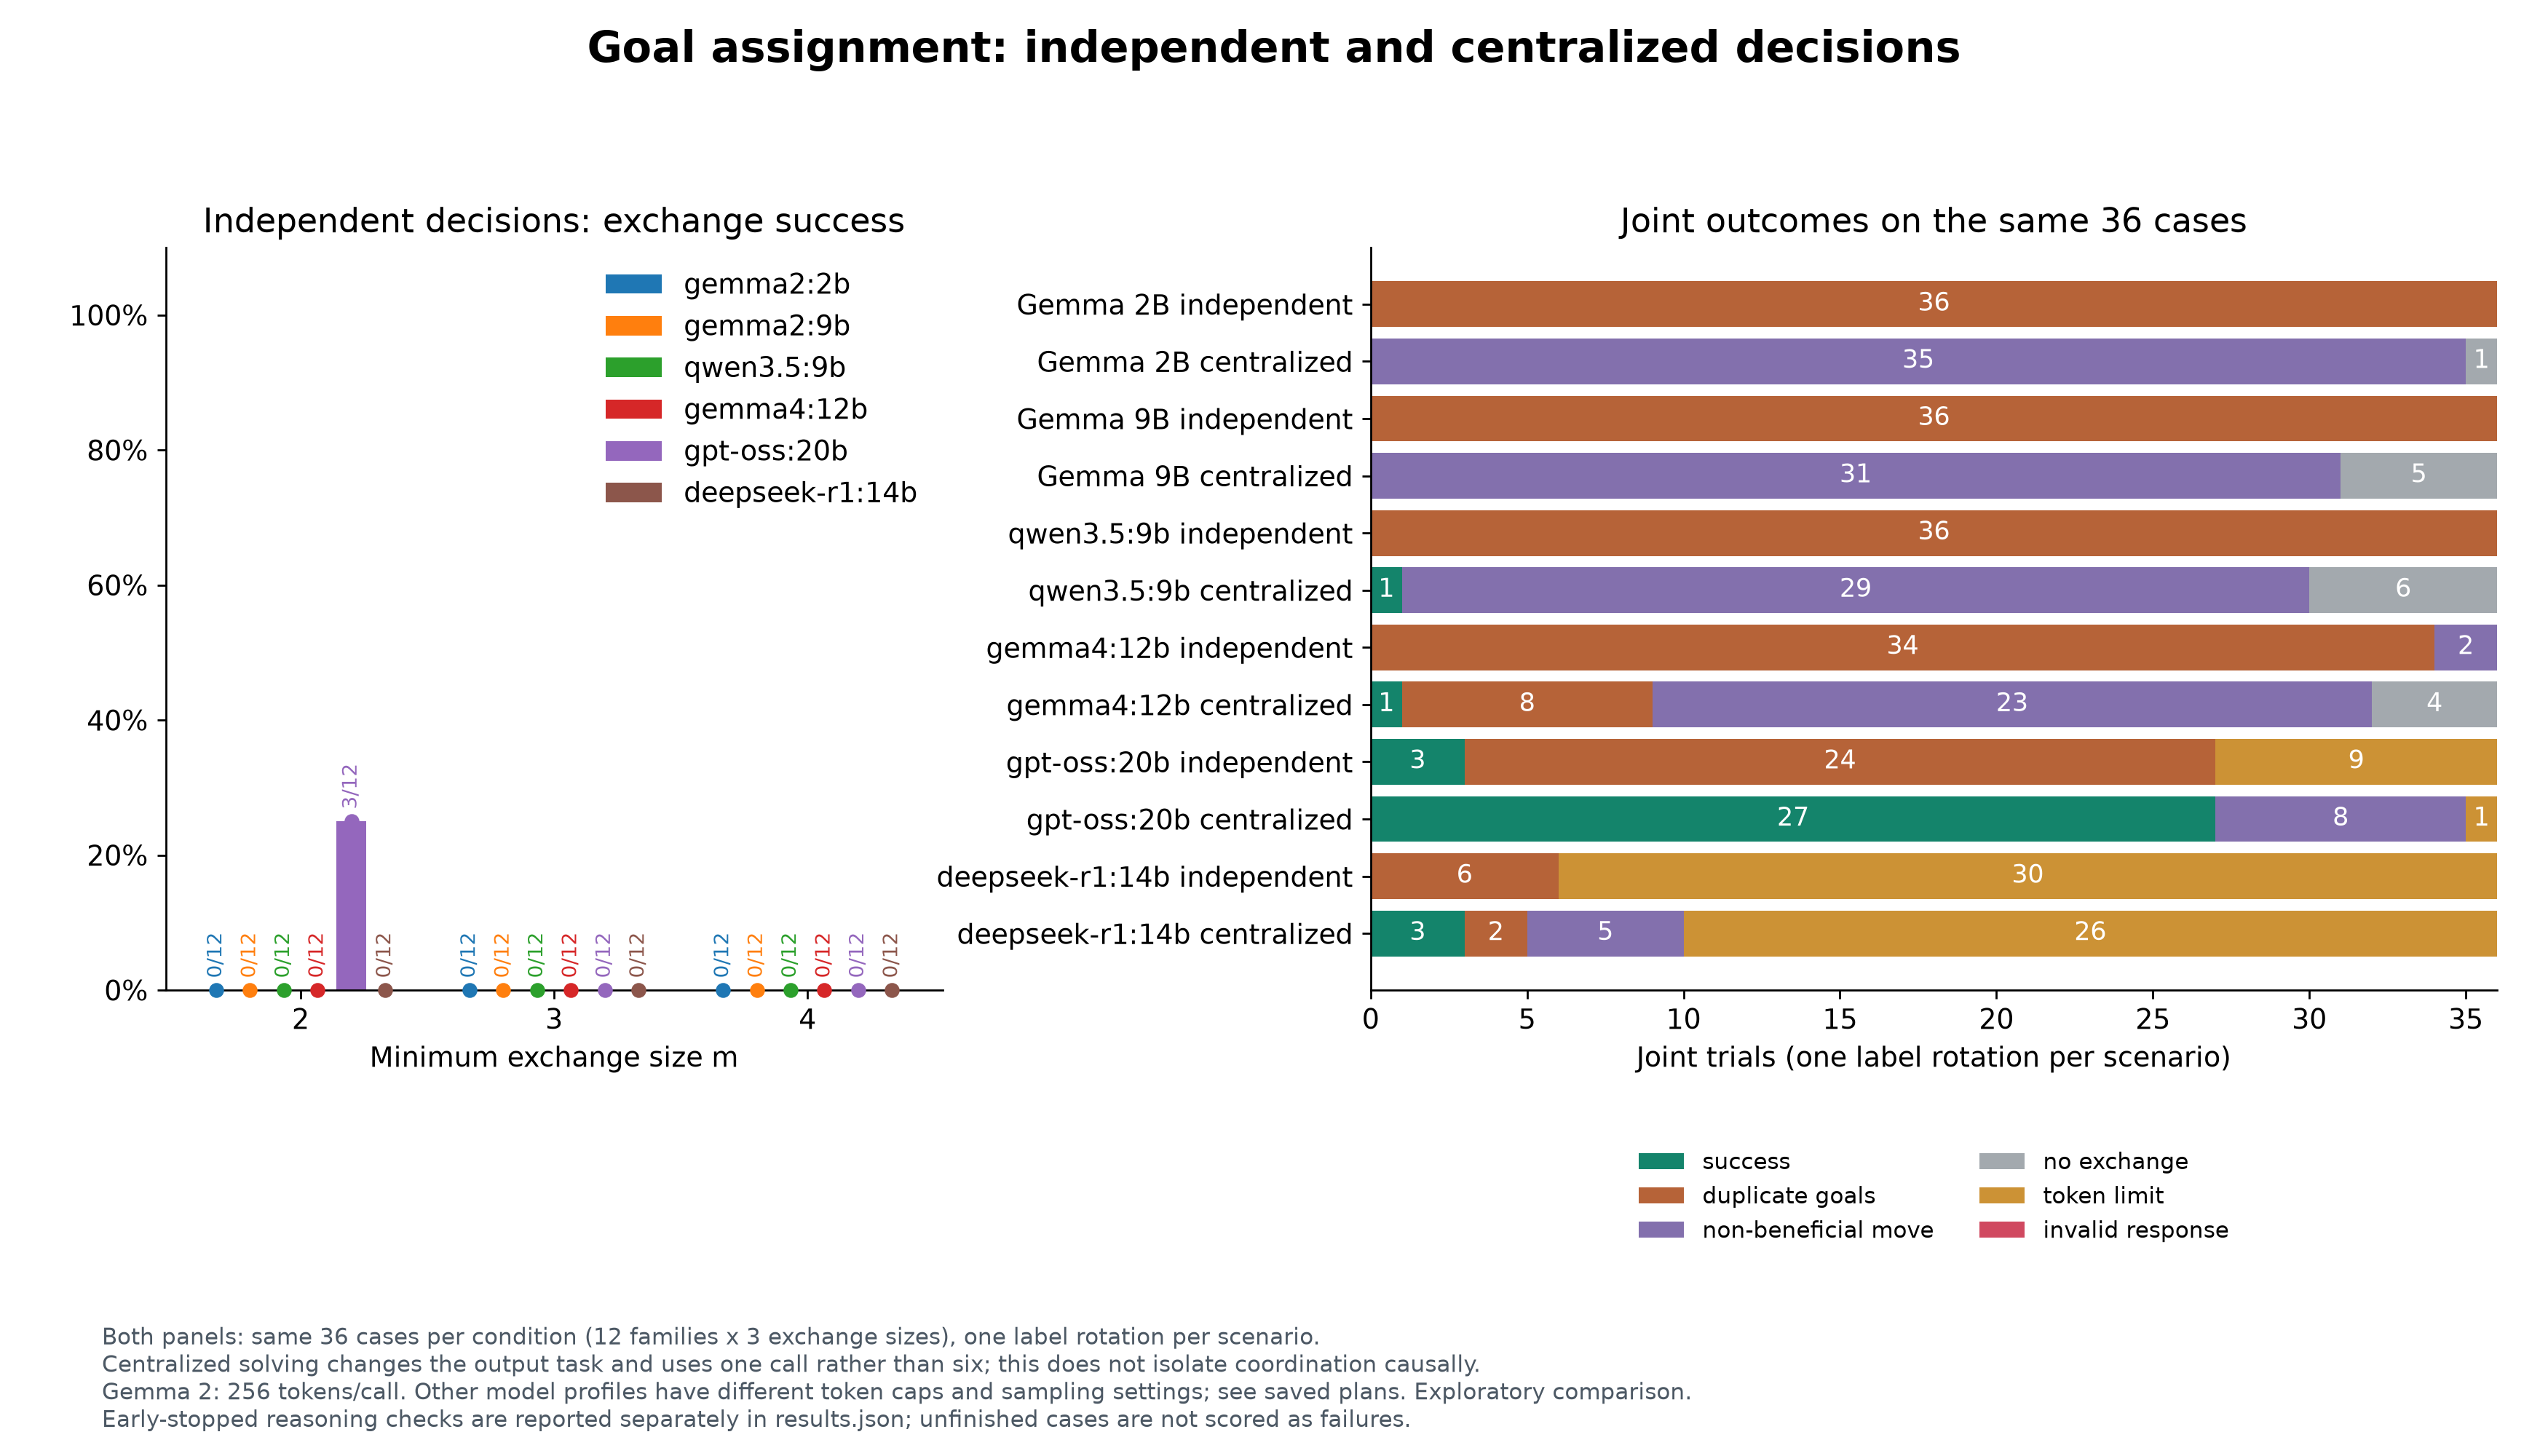

The data file committed next to this chart (first rows):
model, mode, m, trials, successes, invalidResponses, truncatedResponses, duplicateGoals, selfCostCompliance, participantAccuracy
gemma2:2b, independent-all, 2, 72, 0, 0, 0, 72, 0.5833, 0.1597
gemma2:2b, independent-all, 3, 72, 0, 0, 0, 72, 0.5694, 0.1713
gemma2:2b, independent-all, 4, 72, 0, 0, 0, 71, 0.5255, 0.1319
gemma2:2b, independent-r0, 2, 12, 0, 0, 0, 12, 0.625, 0.125
gemma2:2b, independent-r0, 3, 12, 0, 0, 0, 12, 0.5278, 0.1944
gemma2:2b, independent-r0, 4, 12, 0, 0, 0, 12, 0.4028, 0.1458
gemma2:2b, centralized-r0, 2, 12, 0, 0, 0, 0, 0.4861, 0.08333
gemma2:2b, centralized-r0, 3, 12, 0, 0, 0, 0, 0.375, 0.08333
gemma2:2b, centralized-r0, 4, 12, 0, 0, 0, 0, 0.375, 0.1458
gemma2:9b, independent-all, 2, 72, 0, 0, 0, 72, 0.3843, 0.1458
gemma2:9b, independent-all, 3, 72, 0, 0, 0, 72, 0.3889, 0.1435
gemma2:9b, independent-all, 4, 72, 0, 0, 0, 72, 0.3981, 0.1632
gemma2:9b, independent-r0, 2, 12, 0, 0, 0, 12, 0.3333, 0.2083
gemma2:9b, independent-r0, 3, 12, 0, 0, 0, 12, 0.3611, 0.1111
gemma2:9b, independent-r0, 4, 12, 0, 0, 0, 12, 0.375, 0.125
gemma2:9b, centralized-r0, 2, 12, 0, 0, 0, 0, 0.4444, 0.125
gemma2:9b, centralized-r0, 3, 12, 0, 0, 0, 0, 0.5417, 0.1111
gemma2:9b, centralized-r0, 4, 12, 0, 0, 0, 0, 0.6528, 0.04167
qwen3.5:9b, centralized-direct-2048-v1-r0, 2, 12, 1, 0, 0, 0, 0.625, 0.2083
qwen3.5:9b, centralized-direct-2048-v1-r0, 3, 12, 0, 0, 0, 0, 0.6667, 0.2222
qwen3.5:9b, centralized-direct-2048-v1-r0, 4, 12, 0, 0, 0, 0, 0.5833, 0.1875
gemma4:12b, centralized-direct-2048-v1-r0, 2, 12, 1, 0, 0, 3, 0.8611, 0.1667
gemma4:12b, centralized-direct-2048-v1-r0, 3, 12, 0, 0, 0, 4, 0.7639, 0.1944
gemma4:12b, centralized-direct-2048-v1-r0, 4, 12, 0, 0, 0, 1, 0.75, 0.2292
gpt-oss:20b, centralized-gpt-oss-medium-8192-v1-r0, 2, 12, 10, 0, 0, 0, 0.9722, 0.8333
gpt-oss:20b, centralized-gpt-oss-medium-8192-v1-r0, 3, 12, 7, 1, 1, 0, 0.8611, 0.7778
gpt-oss:20b, centralized-gpt-oss-medium-8192-v1-r0, 4, 12, 10, 0, 0, 0, 0.9722, 0.9167
deepseek-r1:14b, centralized-deepseek-thinking-8192-v1-r0, 2, 12, 0, 11, 11, 0, 0.06944, 0.08333
deepseek-r1:14b, centralized-deepseek-thinking-8192-v1-r0, 3, 12, 2, 8, 8, 0, 0.2639, 0.2778
deepseek-r1:14b, centralized-deepseek-thinking-8192-v1-r0, 4, 12, 1, 7, 7, 2, 0.3611, 0.25
qwen3.5:9b, independent-r0, 2, 12, 0, 0, 0, 12, 0.4861, 0.125
qwen3.5:9b, independent-r0, 3, 12, 0, 0, 0, 12, 0.4444, 0.1667
qwen3.5:9b, independent-r0, 4, 12, 0, 0, 0, 12, 0.4861, 0.2083
gemma4:12b, independent-r0, 2, 12, 0, 0, 0, 11, 0.5139, 0.2917
gemma4:12b, independent-r0, 3, 12, 0, 0, 0, 11, 0.4722, 0.3056
gemma4:12b, independent-r0, 4, 12, 0, 0, 0, 12, 0.5, 0.2917
gpt-oss:20b, independent-r0, 2, 12, 3, 2, 2, 7, 0.9028, 0.875
gpt-oss:20b, independent-r0, 3, 12, 0, 6, 6, 7, 0.8611, 0.7222
gpt-oss:20b, independent-r0, 4, 12, 0, 2, 2, 10, 0.9306, 0.7708
deepseek-r1:14b, independent-r0, 2, 12, 0, 21, 21, 1, 0.6389, 0.3333
deepseek-r1:14b, independent-r0, 3, 12, 0, 15, 15, 2, 0.7361, 0.4444
deepseek-r1:14b, independent-r0, 4, 12, 0, 20, 20, 3, 0.6528, 0.3958
